Run: headless pygame with SDL's dummy video driver; simulated clock (each Clock.tick advances the game by its frame time, no real sleeping); random seed 0; keys injected as events and as key.get_pressed() state; no mouse input.
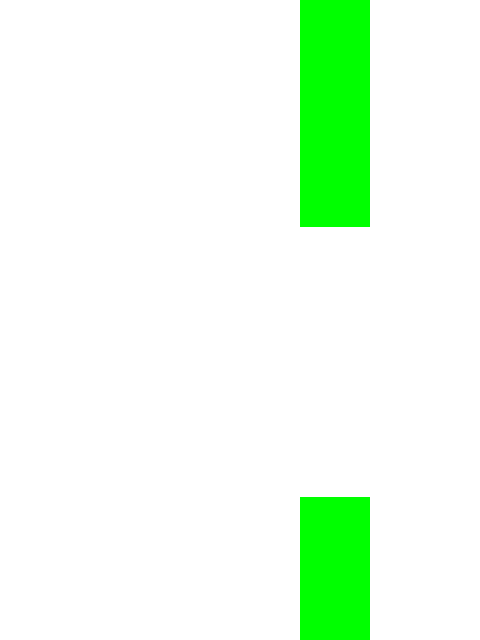
Frame 1 of 1 · flips 1–60 · no input (game ended)

The pygame program that drew these frames:

import pygame
import random

# Initialize pygame
pygame.init()

# Constants
WIDTH = 480
HEIGHT = 640
BIRD_WIDTH = 50
BIRD_HEIGHT = 50
PIPE_WIDTH = 70
PIPE_GAP = 200

# Colors
WHITE = (255, 255, 255)
GREEN = (0, 255, 0)

# Screen setup
screen = pygame.display.set_mode((WIDTH, HEIGHT))
pygame.display.set_caption("Flappy Bird")
clock = pygame.time.Clock()

bird_y = HEIGHT // 2
bird_y_change = 0

pipes = []

def create_pipe():
    pipe_height = random.randint(100, 400)
    pipes.append({'x': WIDTH, 'top': pipe_height - PIPE_WIDTH, 'bottom': pipe_height + PIPE_GAP})

def move_pipes():
    for pipe in pipes:
        pipe['x'] -= 5

def draw_pipes():
    for pipe in pipes:
        pygame.draw.rect(screen, GREEN, (pipe['x'], 0, PIPE_WIDTH, pipe['top']))
        pygame.draw.rect(screen, GREEN, (pipe['x'], pipe['bottom'], PIPE_WIDTH, HEIGHT))

def check_collision(bird_y):
    for pipe in pipes:
        if (WIDTH // 2) + BIRD_WIDTH > pipe['x'] > (WIDTH // 2) - PIPE_WIDTH:
            if bird_y <= pipe['top'] or (bird_y + BIRD_HEIGHT) >= pipe['bottom']:
                return True
    if bird_y <= 0 or bird_y >= HEIGHT:
        return True
    return False


create_pipe()

# Game loop
running = True
while running:
    screen.fill(WHITE)
    
    for event in pygame.event.get():
        if event.type == pygame.QUIT:
            running = False
        if event.type == pygame.KEYDOWN:
            if event.key == pygame.K_SPACE:
                bird_y_change = -5
                
    bird_y_change += 0.5
    bird_y += bird_y_change
    
    pygame.draw.rect(screen, GREEN, (WIDTH // 2, bird_y, BIRD_WIDTH, BIRD_HEIGHT))
    move_pipes()
    draw_pipes()

    if pipes[0]['x'] + PIPE_WIDTH < 0:
        pipes.pop(0)
        create_pipe()

    if check_collision(bird_y):
        running = False

    pygame.display.flip()
    clock.tick(30)

pygame.quit()
